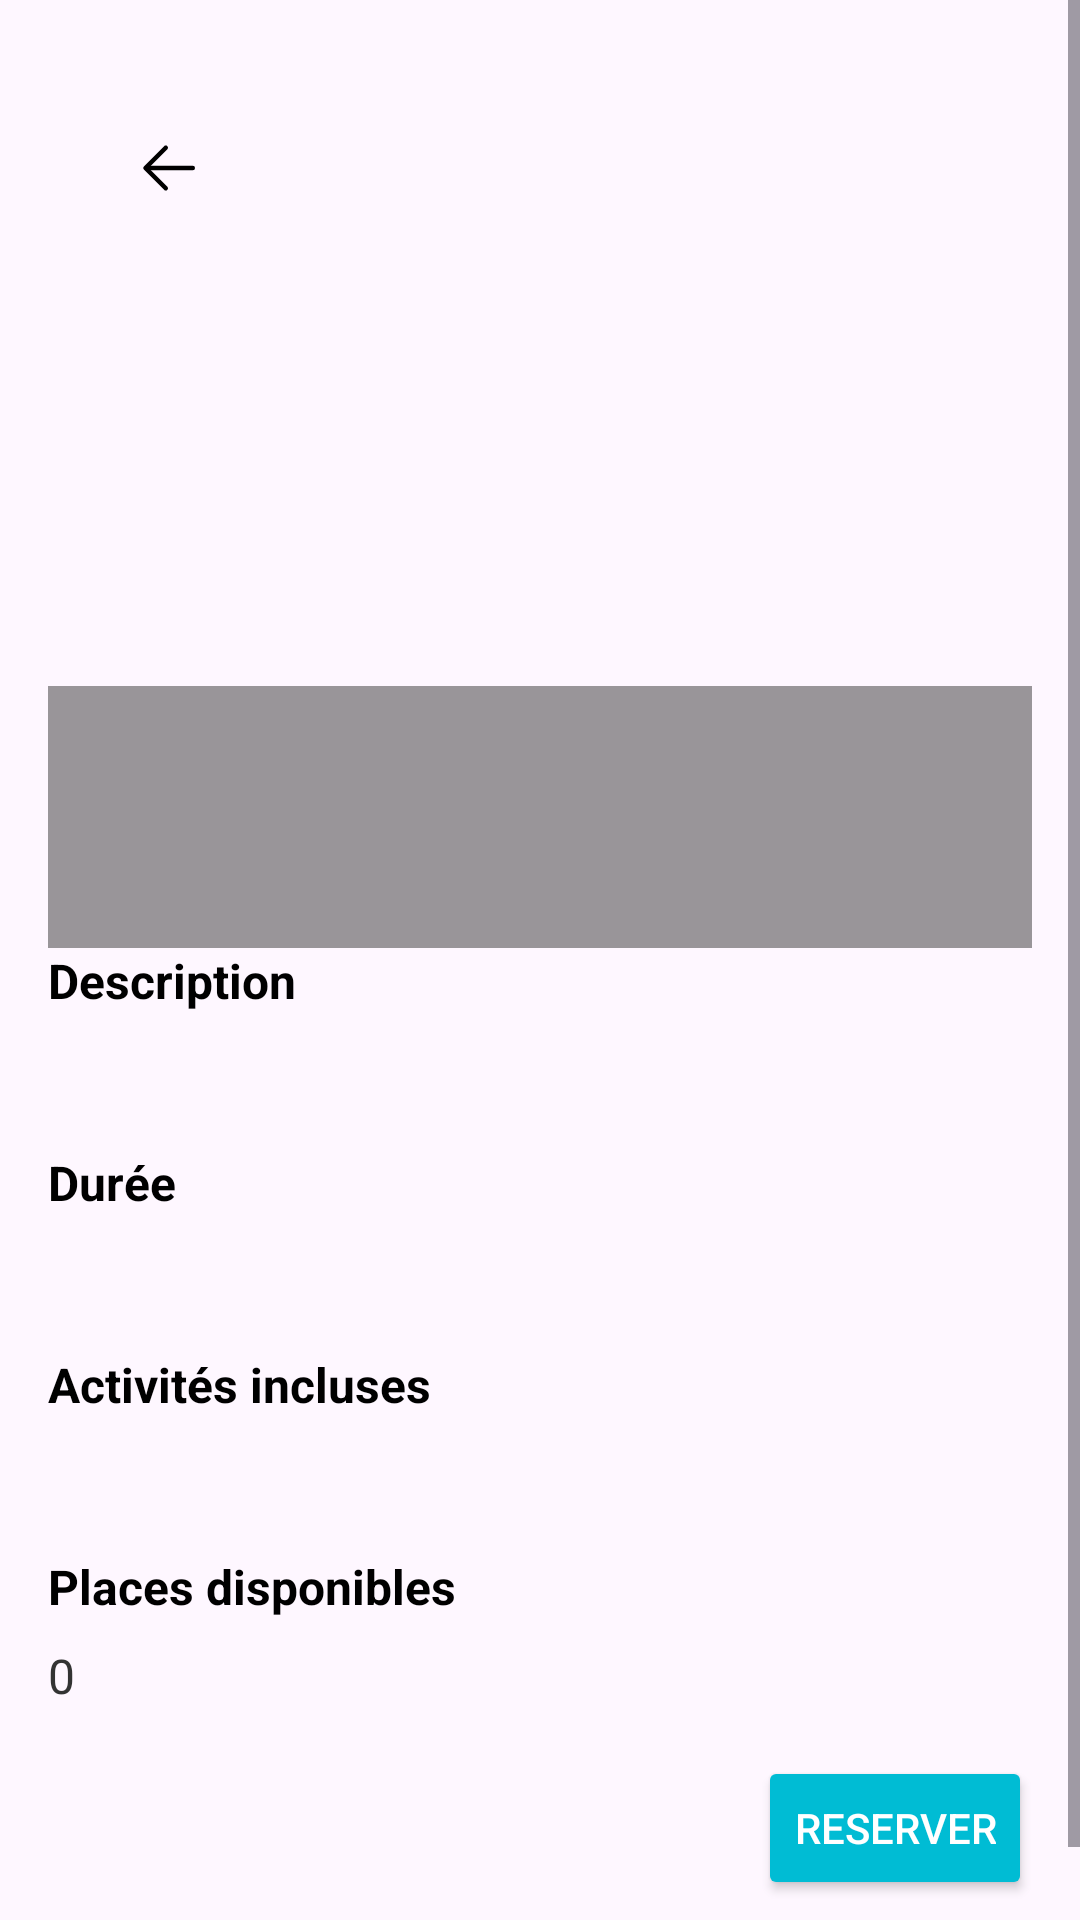

Produce the Android XML layout that renders to this screen, including the resource entries it uses.
<!-- AndroidManifest.xml: application theme Theme.Tch057Proj -->
<!-- res/layout/activity_voyage_detail.xml -->
<?xml version="1.0" encoding="utf-8"?>
<ScrollView xmlns:android="http://schemas.android.com/apk/res/android"
    android:layout_width="match_parent"
    android:layout_height="match_parent">

    <LinearLayout
        android:layout_width="match_parent"
        android:layout_height="wrap_content"
        android:orientation="vertical"
        android:padding="16dp">

        <RelativeLayout xmlns:android="http://schemas.android.com/apk/res/android"
            android:layout_width="match_parent"
            android:layout_height="match_parent">

            <ImageView
                android:id="@+id/imageVoyage"
                android:layout_width="match_parent"
                android:layout_height="300dp"
                android:scaleType="centerCrop"
                android:contentDescription="@string/image_de_voyage"
                android:layout_gravity="center"
                android:clipToOutline="true"
                android:outlineProvider="background"/>

            <ImageButton
                android:id="@+id/btnBack"
                android:layout_width="48dp"
                android:layout_height="48dp"
                android:layout_alignParentTop="true"
                android:layout_alignParentStart="true"
                android:background="@drawable/circular_background_black"
            android:src="@drawable/ic_arrow_left"
            android:contentDescription="@string/back"
            android:layout_margin="16dp"/>


            <RelativeLayout
                android:layout_width="match_parent"
                android:layout_height="wrap_content"
                android:layout_alignParentBottom="true"
                android:background="#66000000">

                <TextView
                    android:id="@+id/tvDestination"
                    android:layout_width="wrap_content"
                    android:layout_height="wrap_content"
                    android:textSize="24sp"
                    android:textStyle="bold"
                    android:textColor="#FFFFFF"
                    android:layout_margin="12dp"
                    android:maxLines="1"
                    android:ellipsize="end"/>

                <TextView
                    android:id="@+id/tvLocation"
                    android:layout_width="wrap_content"
                    android:layout_height="wrap_content"
                    android:textSize="14sp"
                    android:textColor="#B0B0B0"
                    android:layout_below="@id/tvDestination"
                    android:layout_marginStart="12dp"
                    android:layout_marginBottom="12dp"
                    android:maxLines="1"
                    android:ellipsize="end"/>

            </RelativeLayout>

        </RelativeLayout>



        <TextView
            android:id="@+id/tvDescriptionLabel"
            android:layout_width="wrap_content"
            android:layout_height="wrap_content"
            android:text="@string/description"
            android:textSize="16sp"
            android:textColor="#000000"
            android:layout_marginBottom="8dp"
            android:textStyle="bold"/>


        <TextView
            android:id="@+id/tvDescription"
            android:layout_width="wrap_content"
            android:layout_height="wrap_content"
            android:textSize="16sp"
            android:textColor="#333333"
            android:layout_marginBottom="16dp"/>


        <TextView
            android:id="@+id/tvDurationLabel"
            android:layout_width="wrap_content"
            android:layout_height="wrap_content"
            android:text="@string/dur_e"
            android:textSize="16sp"
            android:textColor="#000000"
            android:layout_marginBottom="8dp"
            android:textStyle="bold"/>

        <TextView
            android:id="@+id/tvDuration"
            android:layout_width="wrap_content"
            android:layout_height="wrap_content"
            android:textSize="16sp"
            android:textColor="#333333"
            android:layout_marginBottom="16dp"/>


        <TextView
            android:id="@+id/tvActivitiesLabel"
            android:layout_width="wrap_content"
            android:layout_height="wrap_content"
            android:text="@string/activit_s_incluses"
            android:textSize="16sp"
            android:textColor="#000000"
            android:layout_marginBottom="8dp"
            android:textStyle="bold"/>

        <TextView
            android:id="@+id/tvActivities"
            android:layout_width="wrap_content"
            android:layout_height="wrap_content"
            android:textSize="16sp"
            android:textColor="#333333"
            android:layout_marginBottom="16dp"/>



        <TextView
            android:id="@+id/tvAvailableSeatsLabel"
            android:layout_width="wrap_content"
            android:layout_height="wrap_content"
            android:text="@string/places_disponibles2"
            android:textSize="16sp"
            android:textColor="#000000"
            android:layout_marginBottom="8dp"
            android:textStyle="bold"/>

        <TextView
            android:id="@+id/tvAvailableSeats"
            android:layout_width="wrap_content"
            android:layout_height="wrap_content"
            android:text="0"
            android:textSize="16sp"
            android:textColor="#333333"
            android:layout_marginBottom="16dp"/>


        <LinearLayout
            android:layout_width="match_parent"
            android:layout_height="wrap_content"
            android:orientation="horizontal"
            android:layout_marginBottom="16dp">


            <TextView
                android:id="@+id/tvPrice"
                android:layout_width="170dp"
                android:layout_height="wrap_content"
                android:layout_weight="1"
                android:textColor="#000000"
                android:textSize="18sp"
                android:textStyle="bold" />


            <Button
                android:id="@+id/btnBookNow"
                android:layout_width="wrap_content"
                android:layout_height="wrap_content"
                android:text="@string/reserver"
                android:textColor="#FFFFFF"
                android:backgroundTint="#00BCD4"/>
        </LinearLayout>

    </LinearLayout>
</ScrollView>
<!-- resources referenced by this layout -->
<resources>
  <!-- drawable ic_arrow_left (drawable) -->
  <?xml version="1.0" encoding="utf-8"?>
  <vector xmlns:android="http://schemas.android.com/apk/res/android"
      android:width="24dp"
      android:height="24dp"
      android:viewportWidth="1024"
      android:viewportHeight="1024">
      <path
          android:fillColor="#000000"
          android:pathData="M224 480h640a32 32 0 1 1 0 64H224a32 32 0 0 1 0-64z"/>
      <path
          android:fillColor="#000000"
          android:pathData="m237.248 512 265.408 265.344a32 32 0 0 1-45.312 45.312l-288-288a32 32 0 0 1 0-45.312l288-288a32 32 0 1 1 45.312 45.312L237.248 512z"/>
  </vector>
  <string name="activit_s_incluses">Activités incluses</string>
  <string name="back">Back</string>
  <string name="description">Description</string>
  <string name="dur_e">Durée</string>
  <string name="image_de_voyage">Image de Voyage</string>
  <string name="places_disponibles2">Places disponibles</string>
  <string name="reserver">reserver</string>
  <style name="Theme.Tch057Proj" parent="Base.Theme.Tch057Proj" />
  <style name="Base.Theme.Tch057Proj" parent="Theme.Material3.DayNight.NoActionBar">
          
          
      </style>
</resources>
